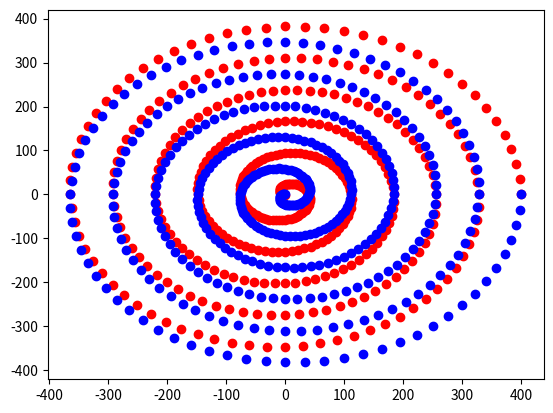

The script that saved this image:
import random
import math
import numpy as np
import matplotlib.pyplot as plt

def single_spiral(grid_size, direction = 1):
	step = 1
	noise = 0
	radius = float(grid_size)
	theta = 0
	result = []
	for i in range(int(grid_size / step)):
		theta_rad = theta * math.pi / 180
		actual_noise = noise * math.sqrt(radius / grid_size)
		visual_radius = radius + random.uniform(-actual_noise, actual_noise)
		x = visual_radius * math.cos(theta_rad)
		y = visual_radius * math.sin(theta_rad)
		result.append((x, y))
		theta += 5 * direction
		radius -= step
	return result

data1 = single_spiral(400)
data2 = single_spiral(400, -1)
plt.scatter([tp[0] for tp in data1], [tp[1] for tp in data1], color="r")
plt.scatter([tp[0] for tp in data2], [tp[1] for tp in data2], color="b")
plt.show()